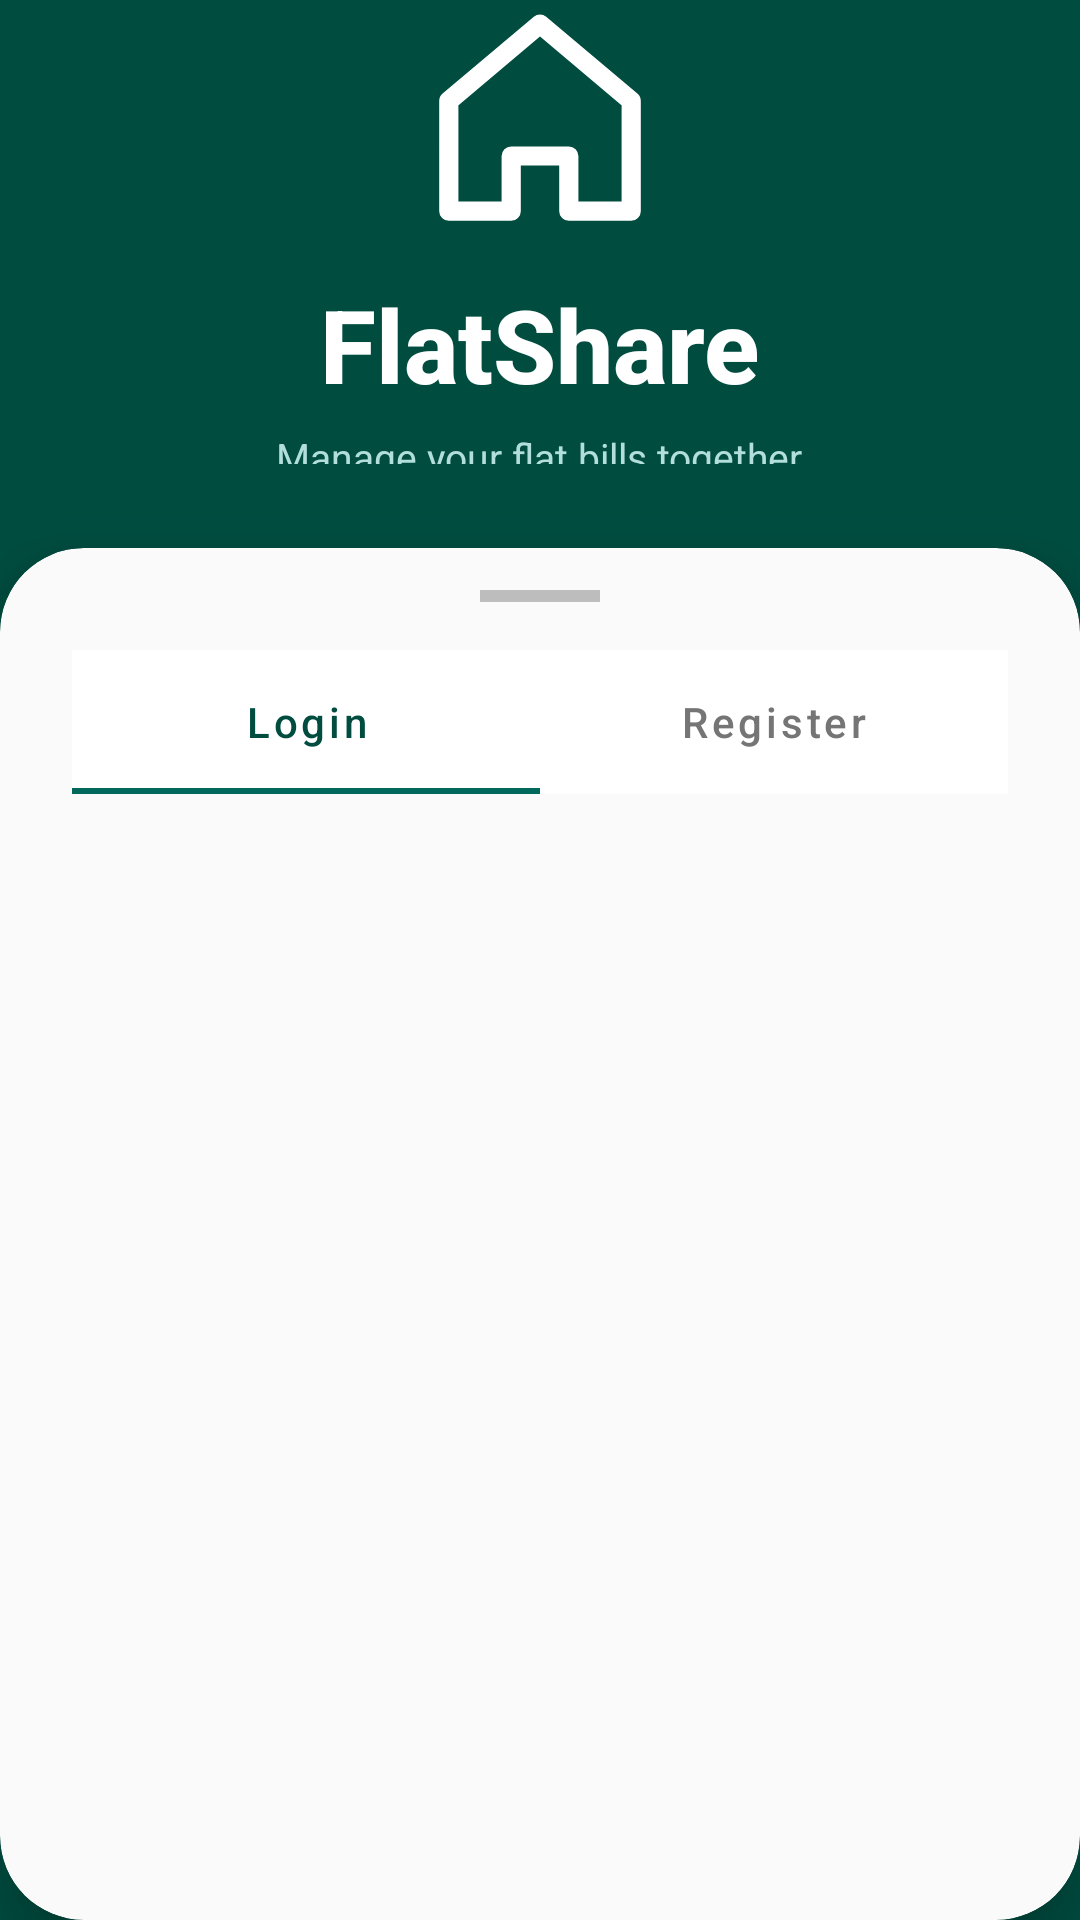

Layout XML and referenced resources for this Android screen:
<!-- AndroidManifest.xml: application theme Theme.ExpenseManager -->
<!-- res/layout/fragment_auth.xml -->
<LinearLayout
    xmlns:android="http://schemas.android.com/apk/res/android"
    xmlns:app="http://schemas.android.com/apk/res-auto"
    android:layout_width="match_parent"
    android:layout_height="match_parent"
    android:orientation="vertical"
    android:background="@color/teal_dark">

    
    <LinearLayout
        android:layout_width="match_parent"
        android:layout_height="0dp"
        android:layout_weight="1"
        android:orientation="vertical"
        android:gravity="center_horizontal|bottom"
        android:paddingBottom="28dp"
        android:paddingHorizontal="24dp">

        <ImageView
            android:layout_width="80dp"
            android:layout_height="80dp"
            android:src="@drawable/ic_flatshare_logo"
            android:layout_marginBottom="12dp"
            android:contentDescription="App Logo"/>

        <TextView
            android:layout_width="wrap_content"
            android:layout_height="wrap_content"
            android:text="@string/app_name"
            android:textSize="34sp"
            android:textStyle="bold"
            android:textColor="@color/white"
            android:fontFamily="sans-serif-medium"/>

        <TextView
            android:layout_width="wrap_content"
            android:layout_height="wrap_content"
            android:text="@string/app_tagline"
            android:textSize="13sp"
            android:textColor="#B2DFDB"
            android:layout_marginTop="6dp"/>
    </LinearLayout>

    
    <com.google.android.material.card.MaterialCardView
        android:layout_width="match_parent"
        android:layout_height="0dp"
        android:layout_weight="2.5"
        app:cardCornerRadius="28dp"
        app:cardBackgroundColor="@color/gray_surface"
        app:cardElevation="12dp">

        <LinearLayout
            android:layout_width="match_parent"
            android:layout_height="match_parent"
            android:orientation="vertical">

            
            <View
                android:layout_width="40dp"
                android:layout_height="4dp"
                android:layout_gravity="center_horizontal"
                android:layout_marginTop="14dp"
                android:background="@color/text_hint"/>

            
            <com.google.android.material.tabs.TabLayout
                android:id="@+id/tabLayout"
                android:layout_width="match_parent"
                android:layout_height="48dp"
                android:layout_marginHorizontal="24dp"
                android:layout_marginTop="16dp"
                android:layout_marginBottom="8dp"
                app:tabIndicatorColor="@color/teal_primary"
                app:tabSelectedTextColor="@color/teal_dark"
                app:tabTextColor="@color/text_secondary"
                app:tabTextAppearance="@style/TabTextAppearance">

                <com.google.android.material.tabs.TabItem
                    android:layout_width="wrap_content"
                    android:layout_height="wrap_content"
                    android:text="@string/login"/>

                <com.google.android.material.tabs.TabItem
                    android:layout_width="wrap_content"
                    android:layout_height="wrap_content"
                    android:text="@string/register"/>
            </com.google.android.material.tabs.TabLayout>

            
            <androidx.viewpager2.widget.ViewPager2
                android:id="@+id/viewPager"
                android:layout_width="match_parent"
                android:layout_height="match_parent"/>
        </LinearLayout>
    </com.google.android.material.card.MaterialCardView>
</LinearLayout>
<!-- resources referenced by this layout -->
<resources>
  <color name="gray_surface">#FAFAFA</color>
  <color name="teal_dark">#004D40</color>
  <color name="teal_primary">#00695C</color>
  <color name="text_hint">#BDBDBD</color>
  <color name="text_secondary">#757575</color>
  <color name="white">#FFFFFF</color>
  <!-- drawable ic_flatshare_logo (drawable) -->
  <vector xmlns:android="http://schemas.android.com/apk/res/android"
      android:width="100dp"
      android:height="100dp"
      android:viewportWidth="100"
      android:viewportHeight="100">
      <path
          android:fillColor="#00000000"
          android:pathData="M50,10 L12,42 V88 H38 V65 H62 V88 H88 V42 L50,10 Z"
          android:strokeColor="#FFFFFF"
          android:strokeWidth="8"
          android:strokeLineCap="round"
          android:strokeLineJoin="round"/>
  </vector>
  <string name="app_name">FlatShare</string>
  <string name="app_tagline">Manage your flat bills together</string>
  <string name="login">Login</string>
  <string name="register">Register</string>
  <style name="TabTextAppearance" parent="TextAppearance.Design.Tab">
          <item name="android:textSize">14sp</item>
          <item name="android:fontFamily">sans-serif-medium</item>
          <item name="textAllCaps">false</item>
      </style>
  <style name="Theme.ExpenseManager" parent="Base.Theme.ExpenseManager" />
  <style name="Base.Theme.ExpenseManager" parent="Theme.MaterialComponents.DayNight.NoActionBar">
          
          <item name="colorPrimary">@color/teal_primary</item>
          <item name="colorPrimaryVariant">@color/teal_dark</item>
          <item name="colorOnPrimary">@color/white</item>
          
          <item name="colorSecondary">@color/amber_accent</item>
          <item name="colorOnSecondary">@color/white</item>
          
          <item name="android:colorBackground">@color/gray_surface</item>
          <item name="colorSurface">@color/gray_card</item>
          <item name="colorOnSurface">@color/text_primary</item>
          
          <item name="android:textColorPrimary">@color/text_primary</item>
          <item name="android:textColorSecondary">@color/text_secondary</item>
          <item name="android:textColorHint">@color/text_hint</item>
          
          <item name="android:statusBarColor">@color/teal_dark</item>
          <item name="android:windowLightStatusBar">true</item>
          
          <item name="android:fontFamily">sans-serif</item>
      </style>
  <color name="amber_accent">#FF8F00</color>
  <color name="gray_card">#FFFFFF</color>
  <color name="text_primary">#1A1A1A</color>
</resources>
